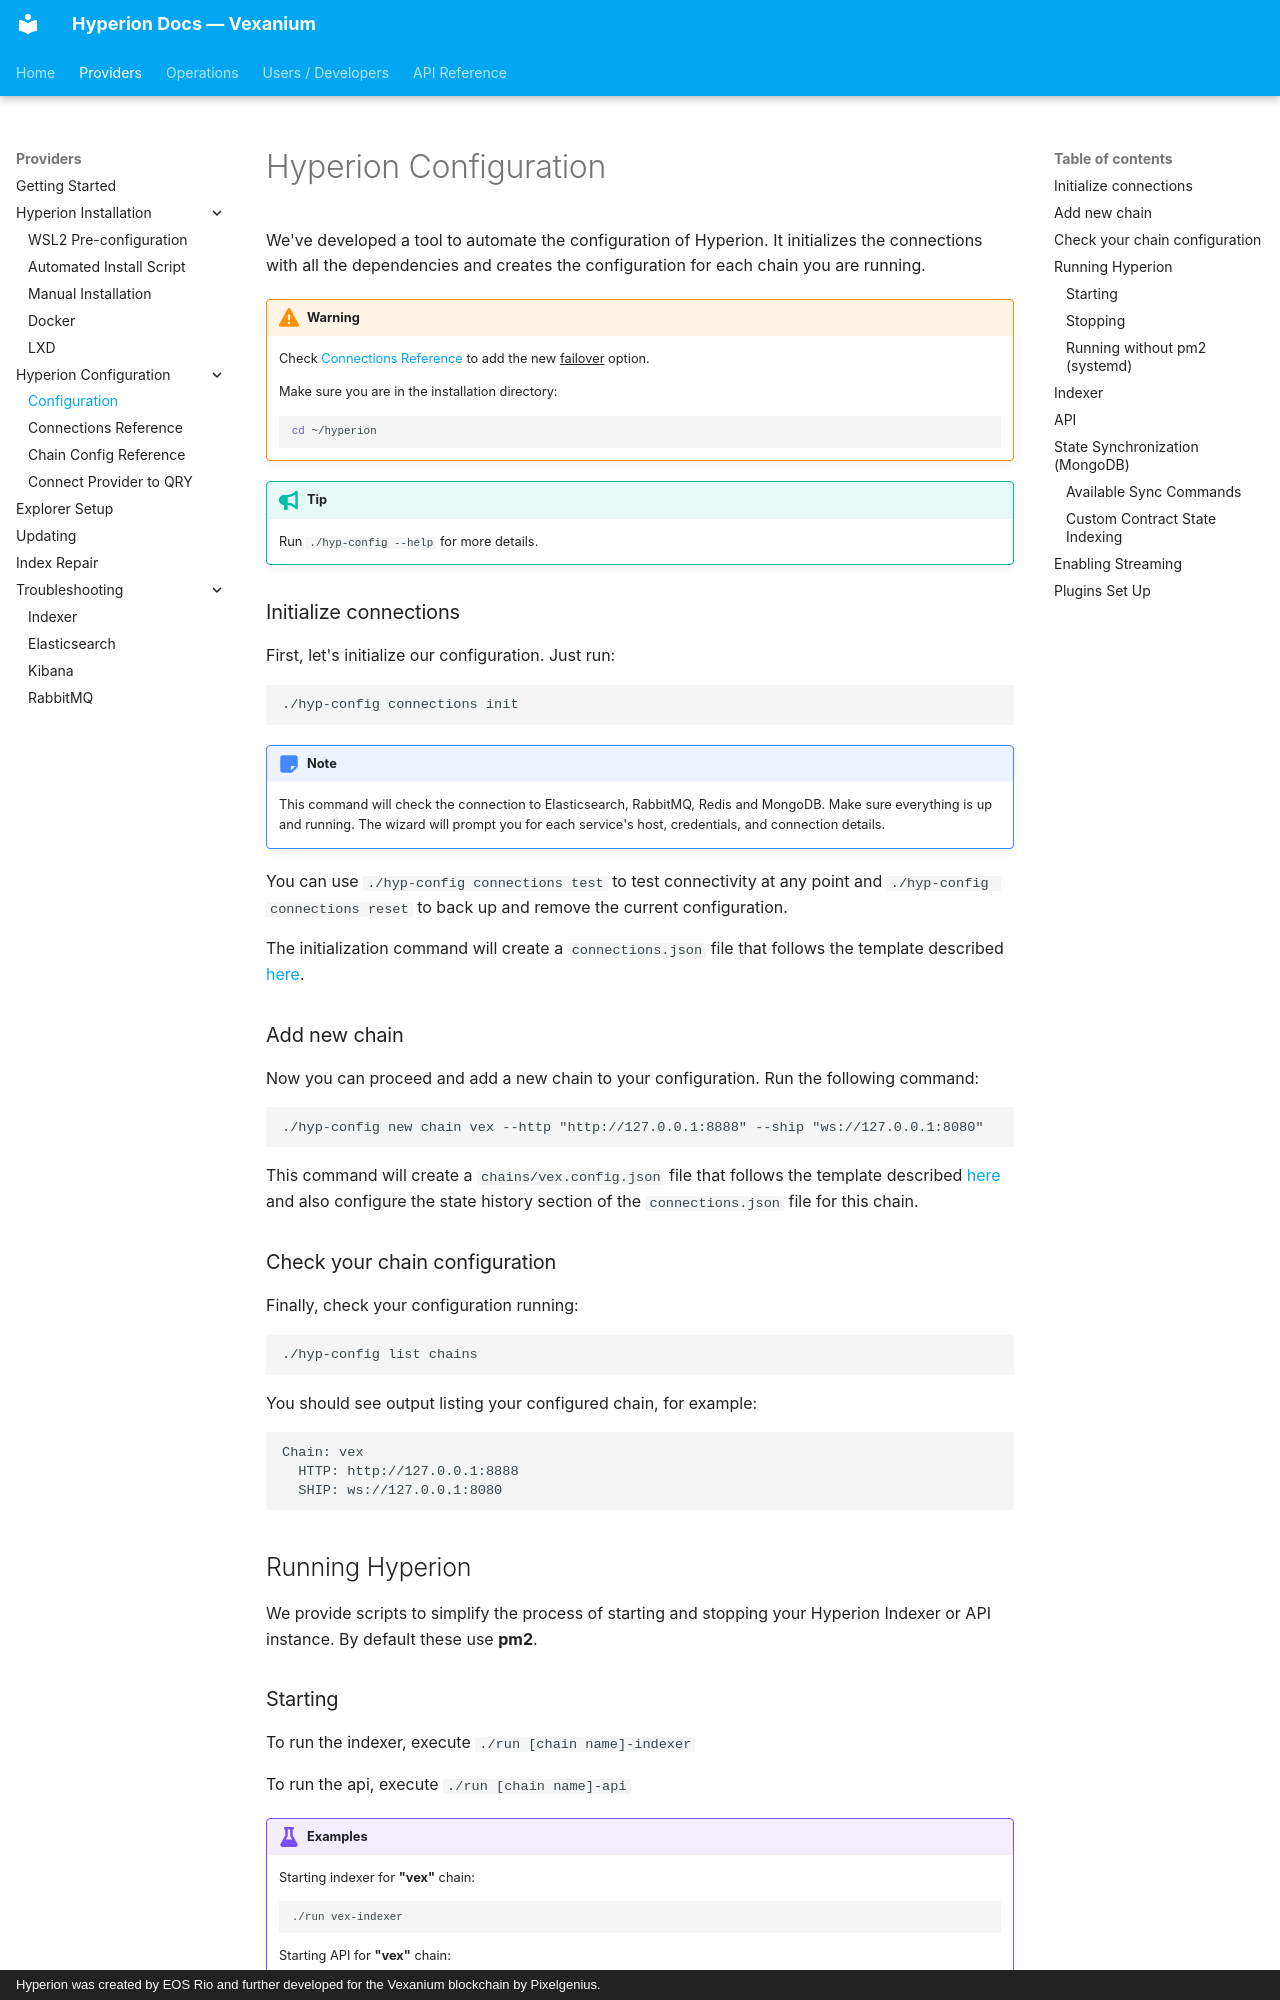

repository: pixelgenius-id/hyperion-docs · page: providers/setup/hyperion_configuration/index.html · generator: mkdocs · copyright: Hyperion was created by EOS Rio and further developed for the Vexanium blockchain by Pixelgenius.

# Hyperion Configuration

We've developed a tool to automate the configuration of Hyperion. It initializes the connections with all the
dependencies and creates the configuration for each chain you are running.

!!! warning
    Check [Connections Reference](connections.md) to add the new <u>failover</u> option.


    Make sure you are in the installation directory:
    ```shell
    cd ~/hyperion
    ```

!!! tip
    Run `./hyp-config --help` for more details.

### Initialize connections

First, let's initialize our configuration. Just run:

```
./hyp-config connections init
```

!!! note
    This command will check the connection to Elasticsearch, RabbitMQ, Redis and MongoDB. Make sure everything is up and
    running. The wizard will prompt you for each service's host, credentials, and connection details.

You can use `./hyp-config connections test` to test connectivity at any point and `./hyp-config connections reset` to back up and remove the current configuration.

The initialization command will create a `connections.json` file that follows the template described [here](connections.md).

### Add new chain

Now you can proceed and add a new chain to your configuration. Run the following command:

```
./hyp-config new chain vex --http "http://127.0.0.1:8888" --ship "ws://127.0.0.1:8080"
```

This command will create a `chains/vex.config.json` file that follows the template described [here](chain.md) and also configure the state history section of the `connections.json` file for this chain.

### Check your chain configuration

Finally, check your configuration running:

```
./hyp-config list chains
```

You should see output listing your configured chain, for example:

```
Chain: vex
  HTTP: http://127.0.0.1:8888
  SHIP: ws://127.0.0.1:8080
```

## Running Hyperion

We provide scripts to simplify the process of starting and stopping your Hyperion Indexer or API instance. By default these use **pm2**.

### Starting

To run the indexer, execute `./run [chain name]-indexer`

To run the api, execute `./run [chain name]-api`

!!! example "Examples"
    Starting indexer for **"vex"** chain:
    ```
    ./run vex-indexer
    ```
    Starting API for **"vex"** chain:
    ```
    ./run vex-api
    ```

!!! note
    You need to pass the name of the chain you previously created followed by indexer or api to indicate the instance
    you want to start.
